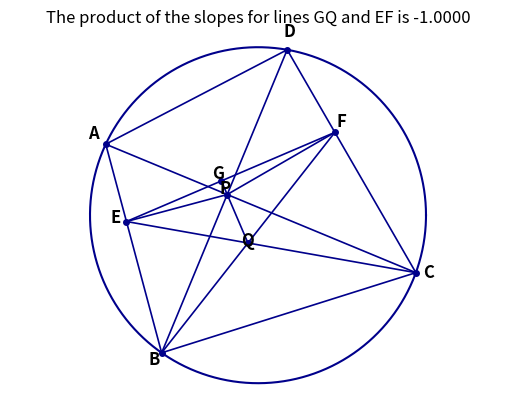

Source code (Python):
# -----------------------------------------------------------------------------
# Jim McCleery
# June 16, 2026
# Kailua-Kona, HI
#
# https://mathnet.mit.edu/explorer.html?p=usa_2012_f3c9b3
# -----------------------------------------------------------------------------

from math import cos, sin, radians
import matplotlib.pyplot as plt
import numpy as np

# -----------------------------------------------------------------------------
# GEOMETRIC UTILITY FUNCTIONS
# -----------------------------------------------------------------------------

def intersection_of_lines(m1, b1, m2, b2):
    """
    Finds where two straight lines cross using their slopes (m) and intercepts (b).
    Lines are defined by the equation: y = m * x + b
    """
    if m1 == m2:
        return 0, 0, False
    x = (b2 - b1) / (m1 - m2)
    y = m1 * x + b1
    return x, y, True


def line_intersection_from_points(A, B, C, D):
    """
    Finds the intersection point of two lines defined by points.
    Line 1 goes through point A and B. Line 2 goes through point C and D.
    """
    x1, y1 = A
    x2, y2 = B
    x3, y3 = C
    x4, y4 = D
    
    try:
        m1 = (y2 - y1) / (x2 - x1)
        b1 = y1 - m1 * x1
        
        m2 = (y4 - y3) / (x4 - x3)
        b2 = y3 - m2 * x3
        
        x, y, success = intersection_of_lines(m1, b1, m2, b2)
        if not success:
            return (0, 0), False
        return (x, y), True
    except ZeroDivisionError:
        return (0, 0), False


def slope(A, B):
    """
    Calculates the mathematical slope (gradient) between two points A and B.
    """
    try:
        x1, y1 = A
        x2, y2 = B
        return (y2 - y1) / (x2 - x1), True
    except ZeroDivisionError:
        return 0, False


# -----------------------------------------------------------------------------
# PLOTTING UTILITY FUNCTIONS
# -----------------------------------------------------------------------------

def plot_circle(cx, cy, r):
    """
    Plots a complete boundary circle given a center and radius.
    """
    angles = np.linspace(0, 2 * np.pi, 1500)
    x_coords = r * np.cos(angles) + cx
    y_coords = r * np.sin(angles) + cy
    plt.plot(x_coords, y_coords, color='darkblue', linewidth=1.5)


def plot_line(A, B, style='-', color='darkblue'):
    """
    Draws a straight line segment on the plot between point A and point B.
    """
    x1, y1 = A
    x2, y2 = B
    plt.plot([x1, x2], [y1, y2], linestyle=style, color=color, linewidth=1.2)


# -----------------------------------------------------------------------------
# MAIN GEOMETRIC CONSTRUCTION SCRIPT
# -----------------------------------------------------------------------------

circle_radius = 10

# Adjusted angles (in degrees) to match the visual layout of the diagram:
# A is upper-left (~155°), B is lower-left (~235°), 
# C is lower-right (~340°), D is top-center (~80°)
A = (circle_radius * cos(radians(155)), circle_radius * sin(radians(155)))
B = (circle_radius * cos(radians(235)), circle_radius * sin(radians(235)))
C = (circle_radius * cos(radians(340)), circle_radius * sin(radians(340)))
D = (circle_radius * cos(radians(80)),  circle_radius * sin(radians(80)))

# Find point P where interior diagonals AC and BD intersect
P, _ = line_intersection_from_points(A, C, B, D)

# Find point E on segment AB such that PE is perpendicular to AB
x1, y1 = A
x2, y2 = B
m1 = (y2 - y1) / (x2 - x1)
b1 = y1 - m1 * x1
m2 = -1 / m1
b2 = P[1] - m2 * P[0]
x, y, _ = intersection_of_lines(m1, b1, m2, b2)
E = (x, y)

# Find point F on segment CD such that PF is perpendicular to CD
x1, y1 = C
x2, y2 = D
m1 = (y2 - y1) / (x2 - x1)
b1 = y1 - m1 * x1
m2 = -1 / m1
b2 = P[1] - m2 * P[0]
x, y, _ = intersection_of_lines(m1, b1, m2, b2)
F = (x, y)

# Find secondary construction intersections Q and G
Q, _ = line_intersection_from_points(E, C, B, F)
G, _ = line_intersection_from_points(E, F, Q, P)

# -----------------------------------------------------------------------------
# RENDER VISUALIZATION
# -----------------------------------------------------------------------------

# Draw main circle
plot_circle(0, 0, circle_radius)

# Outer inscribed cyclic quadrilateral sides
plot_line(A, B)
plot_line(B, C)
plot_line(C, D)
plot_line(D, A)

# Main crossing diagonals (intersecting at P)
plot_line(C, A)
plot_line(D, B)

# Perpendicular projections from P to the sides
plot_line(P, E)
plot_line(P, F)

# Remaining construction lines matching the diagram layout
plot_line(E, C)
plot_line(E, F)
plot_line(B, F)
plot_line(G, Q)

# Labeling points for visual clarity matching the diagram
points_to_label = {'A': A, 'B': B, 'C': C, 'D': D, 'E': E, 'F': F, 'P': P, 'Q': Q, 'G': G}
for label, pt in points_to_label.items():
    plt.plot(pt[0], pt[1], 'o', color='darkblue', markersize=4)
    plt.text(pt[0] * 1.08, pt[1] * 1.08, label, fontsize=12, weight='bold', ha='center')

# Calculate slopes of lines GQ and EF to verify orthogonality
slope_GQ, _ = slope(G, Q)
slope_EF, _ = slope(E, F)
product_of_slopes = slope_GQ * slope_EF

# Display the verified geometric relationship in the title
plt.title(f'The product of the slopes for lines GQ and EF is {product_of_slopes:.4f}')

plt.axis('equal')
plt.axis('off')
plt.show()
